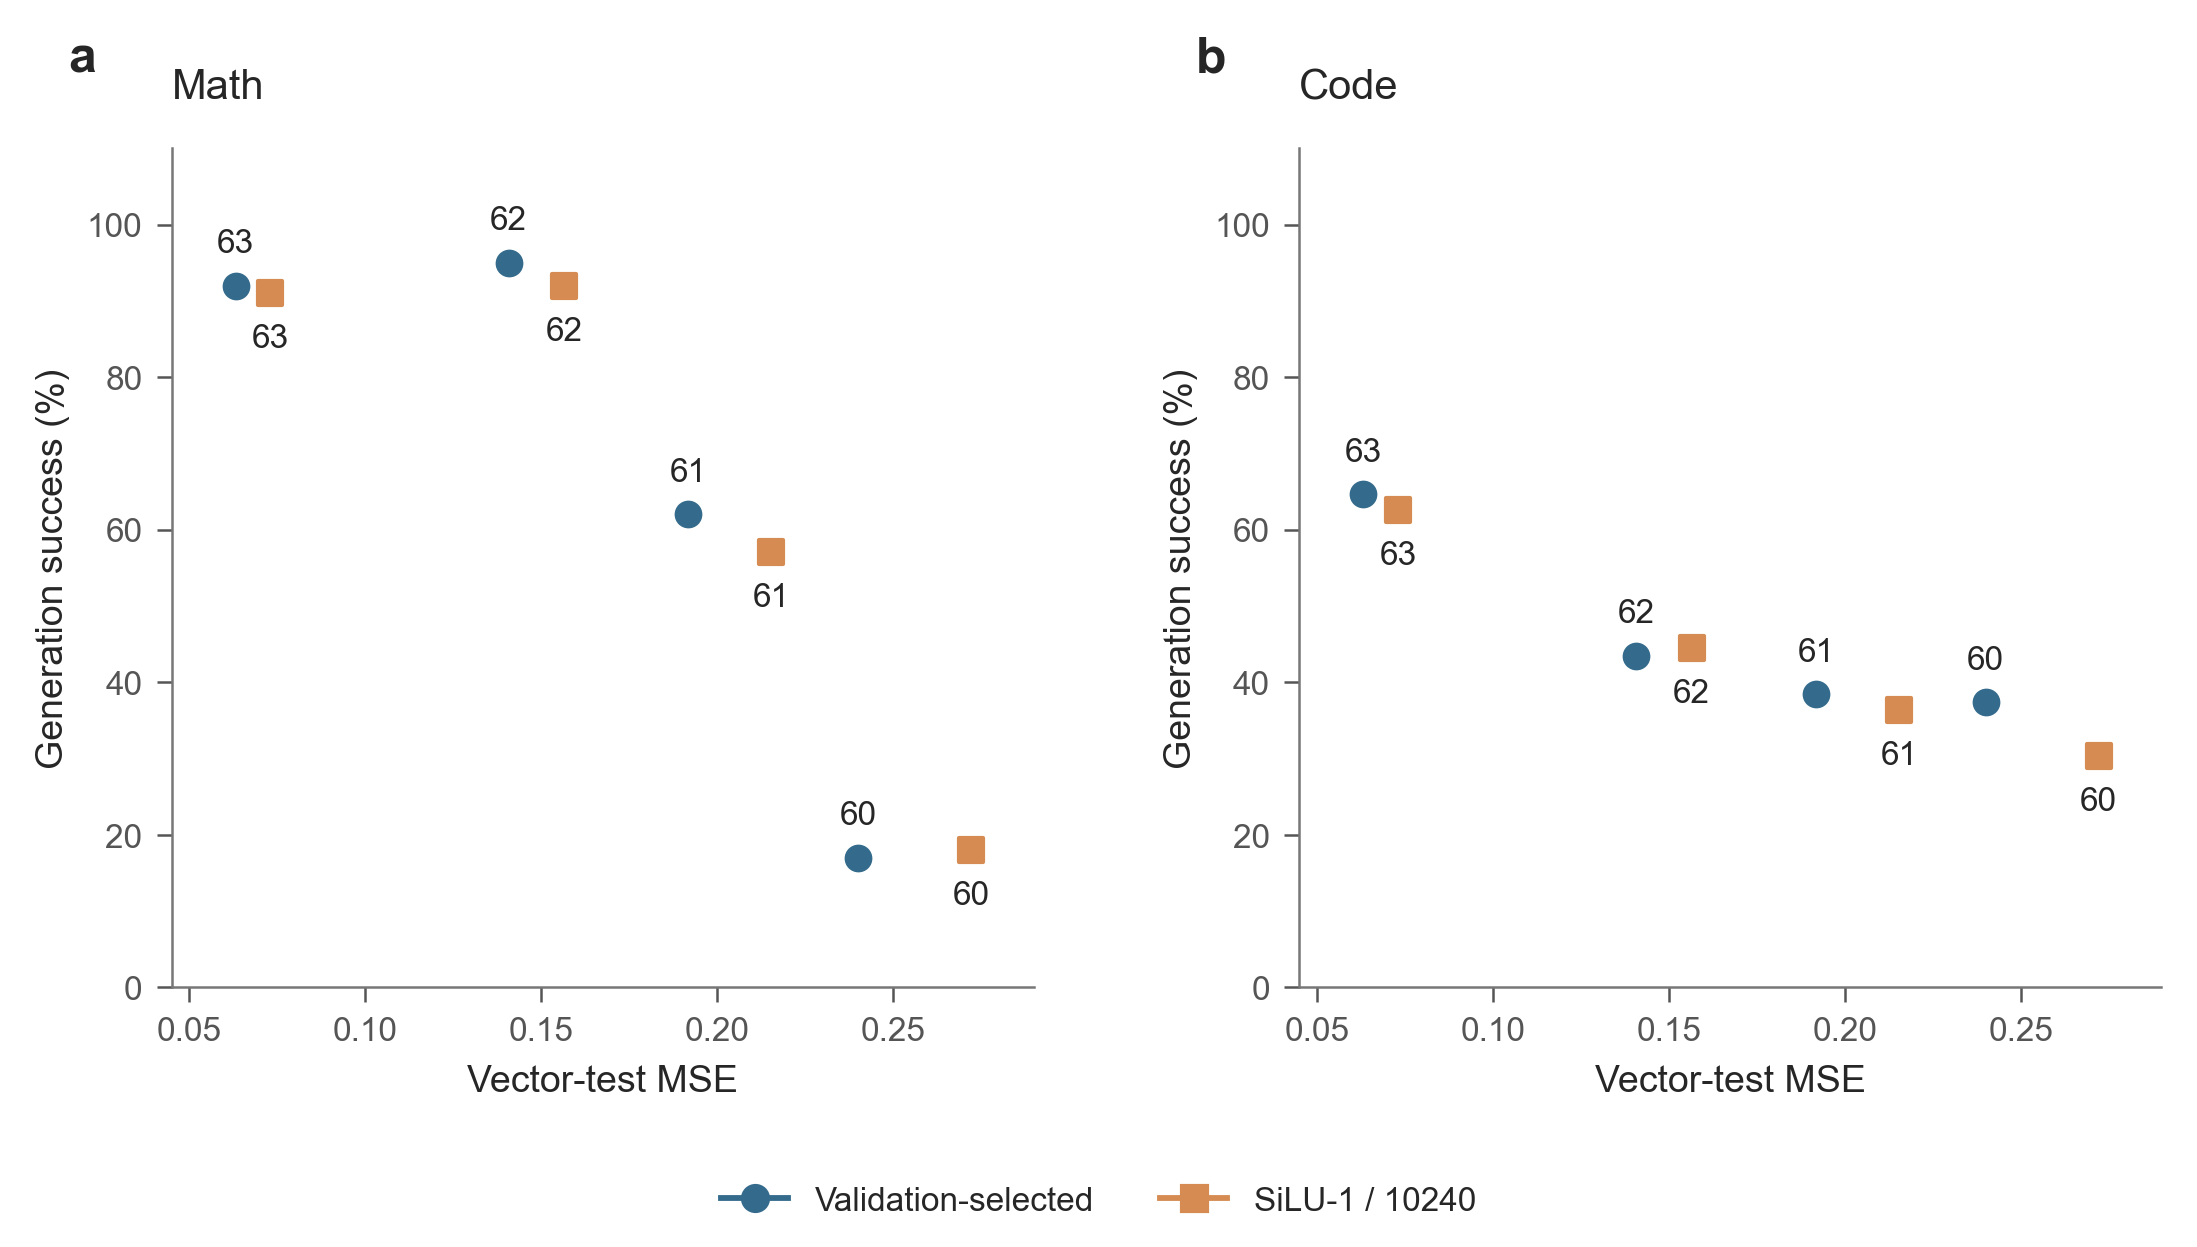

The table this chart was drawn from, first rows:
configuration, test_mse, math_pct, code_pct
best_s60, 0.24, 17.0, 37.37
best_s61, 0.1919, 62.0, 38.38
best_s62, 0.1408, 95.0, 43.43
best_s63, 0.06324, 92.0, 64.65
requested_s60, 0.2722, 18.0, 30.3
requested_s61, 0.2154, 57, 36.36
requested_s62, 0.1566, 92.0, 44.44
requested_s63, 0.07304, 91.0, 62.63
